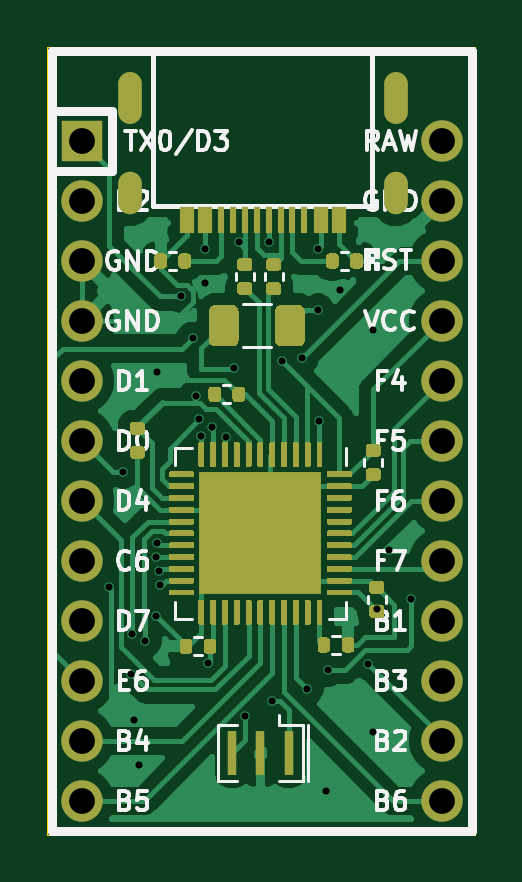
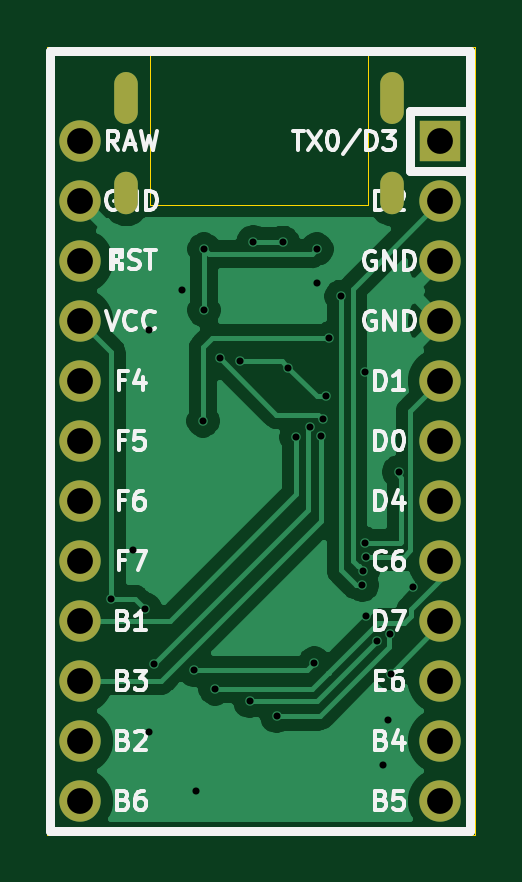
Circuit board: 11 layer files. Board 18.1 x 33.3 mm.
- bottom_copper: beater-c-B_Cu.gbl (33592 bytes)
- bottom_mask: beater-c-B_Mask.gbs (1335 bytes)
- paste: beater-c-B_Paste.gbp (451 bytes)
- bottom_silk: beater-c-B_SilkS.gbo (20553 bytes)
- outline: beater-c-Edge_Cuts.gm1 (1089 bytes)
- top_copper: beater-c-F_Cu.gtl (76743 bytes)
- top_mask: beater-c-F_Mask.gts (24818 bytes)
- paste: beater-c-F_Paste.gtp (29446 bytes)
- top_silk: beater-c-F_SilkS.gto (46675 bytes)
- drill: beater-c-NPTH.drl (268 bytes)
- drill: beater-c-PTH.drl (1493 bytes)

=== bottom_copper: beater-c-B_Cu.gbl (33592 bytes, source omitted) ===
=== bottom_mask: beater-c-B_Mask.gbs ===
%TF.GenerationSoftware,KiCad,Pcbnew,5.1.9*%
%TF.CreationDate,2021-03-01T07:28:27+02:00*%
%TF.ProjectId,beater-c,62656174-6572-42d6-932e-6b696361645f,rev?*%
%TF.SameCoordinates,Original*%
%TF.FileFunction,Soldermask,Bot*%
%TF.FilePolarity,Negative*%
%FSLAX46Y46*%
G04 Gerber Fmt 4.6, Leading zero omitted, Abs format (unit mm)*
G04 Created by KiCad (PCBNEW 5.1.9) date 2021-03-01 07:28:27*
%MOMM*%
%LPD*%
G01*
G04 APERTURE LIST*
%ADD10O,1.000000X2.200000*%
%ADD11O,1.000000X1.800000*%
%ADD12C,1.752600*%
%ADD13R,1.752600X1.752600*%
G04 APERTURE END LIST*
D10*
%TO.C,USB1*%
X230258000Y-93590800D03*
X219018000Y-93590800D03*
D11*
X219018000Y-97590800D03*
X230258000Y-97590800D03*
%TD*%
D12*
%TO.C,U1*%
X232207000Y-95402000D03*
X216967000Y-123342000D03*
X232207000Y-97942000D03*
X232207000Y-100482000D03*
X232207000Y-103022000D03*
X232207000Y-105562000D03*
X232207000Y-108102000D03*
X232207000Y-110642000D03*
X232207000Y-113182000D03*
X232207000Y-115722000D03*
X232207000Y-118262000D03*
X232207000Y-120802000D03*
X232207000Y-123342000D03*
X216967000Y-120802000D03*
X216967000Y-118262000D03*
X216967000Y-115722000D03*
X216967000Y-113182000D03*
X216967000Y-110642000D03*
X216967000Y-108102000D03*
X216967000Y-105562000D03*
X216967000Y-103022000D03*
X216967000Y-100482000D03*
X216967000Y-97942000D03*
D13*
X216967000Y-95402000D03*
%TD*%
M02*

=== paste: beater-c-B_Paste.gbp ===
%TF.GenerationSoftware,KiCad,Pcbnew,5.1.9*%
%TF.CreationDate,2021-03-01T07:28:27+02:00*%
%TF.ProjectId,beater-c,62656174-6572-42d6-932e-6b696361645f,rev?*%
%TF.SameCoordinates,Original*%
%TF.FileFunction,Paste,Bot*%
%TF.FilePolarity,Positive*%
%FSLAX46Y46*%
G04 Gerber Fmt 4.6, Leading zero omitted, Abs format (unit mm)*
G04 Created by KiCad (PCBNEW 5.1.9) date 2021-03-01 07:28:27*
%MOMM*%
%LPD*%
G01*
G04 APERTURE LIST*
G04 APERTURE END LIST*
M02*

=== bottom_silk: beater-c-B_SilkS.gbo (20553 bytes, source omitted) ===
=== outline: beater-c-Edge_Cuts.gm1 ===
%TF.GenerationSoftware,KiCad,Pcbnew,5.1.9*%
%TF.CreationDate,2021-03-01T07:28:27+02:00*%
%TF.ProjectId,beater-c,62656174-6572-42d6-932e-6b696361645f,rev?*%
%TF.SameCoordinates,Original*%
%TF.FileFunction,Profile,NP*%
%FSLAX46Y46*%
G04 Gerber Fmt 4.6, Leading zero omitted, Abs format (unit mm)*
G04 Created by KiCad (PCBNEW 5.1.9) date 2021-03-01 07:28:27*
%MOMM*%
%LPD*%
G01*
G04 APERTURE LIST*
%TA.AperFunction,Profile*%
%ADD10C,0.050000*%
%TD*%
G04 APERTURE END LIST*
D10*
X215519000Y-124777500D02*
X215582500Y-124777500D01*
X215519000Y-91440000D02*
X215519000Y-124777500D01*
X215582500Y-91440000D02*
X215519000Y-91440000D01*
X215582500Y-91440000D02*
X220014800Y-91440000D01*
X233616500Y-124777500D02*
X215582500Y-124777500D01*
X233616500Y-124714000D02*
X233616500Y-124777500D01*
X233616500Y-91440000D02*
X233616500Y-124714000D01*
X229260400Y-91440000D02*
X233616500Y-91440000D01*
X220014800Y-98094800D02*
X220014800Y-91440000D01*
X229260400Y-98094800D02*
X220014800Y-98094800D01*
X229260400Y-91897200D02*
X229260400Y-98094800D01*
X229260400Y-91897200D02*
X229260400Y-91440000D01*
M02*

=== top_copper: beater-c-F_Cu.gtl (76743 bytes, source omitted) ===
=== top_mask: beater-c-F_Mask.gts (24818 bytes, source omitted) ===
=== paste: beater-c-F_Paste.gtp (29446 bytes, source omitted) ===
=== top_silk: beater-c-F_SilkS.gto (46675 bytes, source omitted) ===
=== drill: beater-c-NPTH.drl ===
M48
; DRILL file {KiCad 5.1.9} date Mon Mar  1 07:28:28 2021
; FORMAT={-:-/ absolute / inch / decimal}
; #@! TF.CreationDate,2021-03-01T07:28:28+02:00
; #@! TF.GenerationSoftware,Kicad,Pcbnew,5.1.9
; #@! TF.FileFunction,NonPlated,1,2,NPTH
FMAT,2
INCH
%
G90
G05
T0
M30

=== drill: beater-c-PTH.drl ===
M48
; DRILL file {KiCad 5.1.9} date Mon Mar  1 07:28:28 2021
; FORMAT={-:-/ absolute / inch / decimal}
; #@! TF.CreationDate,2021-03-01T07:28:28+02:00
; #@! TF.GenerationSoftware,Kicad,Pcbnew,5.1.9
; #@! TF.FileFunction,Plated,1,2,PTH
FMAT,2
INCH
T1C0.0118
T2C0.0236
T3C0.0430
%
G90
G05
T1
X8.5875Y-4.5
X8.6117Y-4.3075
X8.6241Y-4.6436
X8.6268Y-4.5784
X8.6299Y-4.7205
X8.6378Y-4.7953
X8.6475Y-4.59
X8.666Y-4.4494
X8.6667Y-4.5471
X8.6683Y-4.1417
X8.6683Y-4.4259
X8.6705Y-4.4726
X8.6721Y-4.4961
X8.7077Y-4.015
X8.7274Y-4.0849
X8.7323Y-4.1811
X8.7375Y-4.22
X8.7412Y-4.2479
X8.748Y-3.9363
X8.748Y-3.9921
X8.752Y-4.626
X8.7599Y-4.2334
X8.7825Y-4.25
X8.7953Y-4.1339
X8.8042Y-3.9248
X8.8149Y-4.7149
X8.8539Y-3.924
X8.86Y-4.69
X8.8765Y-4.1231
X8.91Y-4.1175
X8.9173Y-4.6693
X8.936Y-3.936
X8.936Y-4.038
X8.9375Y-4.2225
X8.95Y-4.84
X8.9528Y-4.6378
X8.9724Y-4.0039
X9.02Y-4.6275
X9.0276Y-4.0709
X9.0276Y-4.7402
X9.034Y-4.5363
X9.0551Y-4.437
X9.0906Y-4.5197
T3
X8.542Y-3.756
X8.542Y-3.856
X8.542Y-3.956
X8.542Y-4.056
X8.542Y-4.156
X8.542Y-4.256
X8.542Y-4.356
X8.542Y-4.456
X8.542Y-4.556
X8.542Y-4.656
X8.542Y-4.756
X8.542Y-4.856
X9.142Y-3.756
X9.142Y-3.856
X9.142Y-3.956
X9.142Y-4.056
X9.142Y-4.156
X9.142Y-4.256
X9.142Y-4.356
X9.142Y-4.456
X9.142Y-4.556
X9.142Y-4.656
X9.142Y-4.756
X9.142Y-4.856
T2
G00X8.6228Y-3.6611
M15
G01X8.6228Y-3.7083
M16
G05
G00X8.6228Y-3.8264
M15
G01X8.6228Y-3.8579
M16
G05
G00X9.0653Y-3.6611
M15
G01X9.0653Y-3.7083
M16
G05
G00X9.0653Y-3.8264
M15
G01X9.0653Y-3.8579
M16
G05
T0
M30

